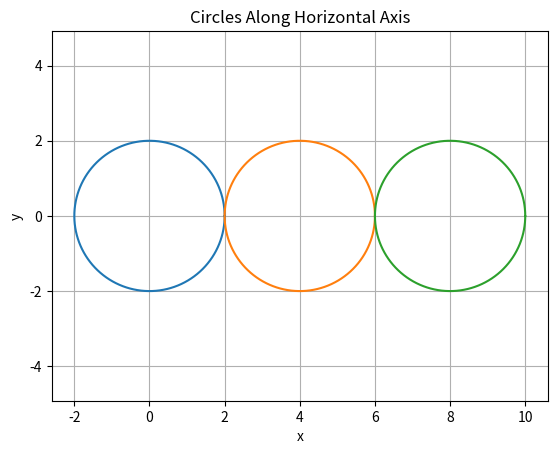

Here is the Python script that generated this plot:
import matplotlib.pyplot as plt
import math

centers = [(0, 0), (4, 0), (8, 0)]
r = 2

for h, k in centers:
    x = [h + r * math.cos(i * 0.01) for i in range(629)]
    y = [k + r * math.sin(i * 0.01) for i in range(629)]
    plt.plot(x, y)

plt.xlabel("x")
plt.ylabel("y")
plt.title("Circles Along Horizontal Axis")
plt.grid()
plt.axis("equal")
plt.show()
